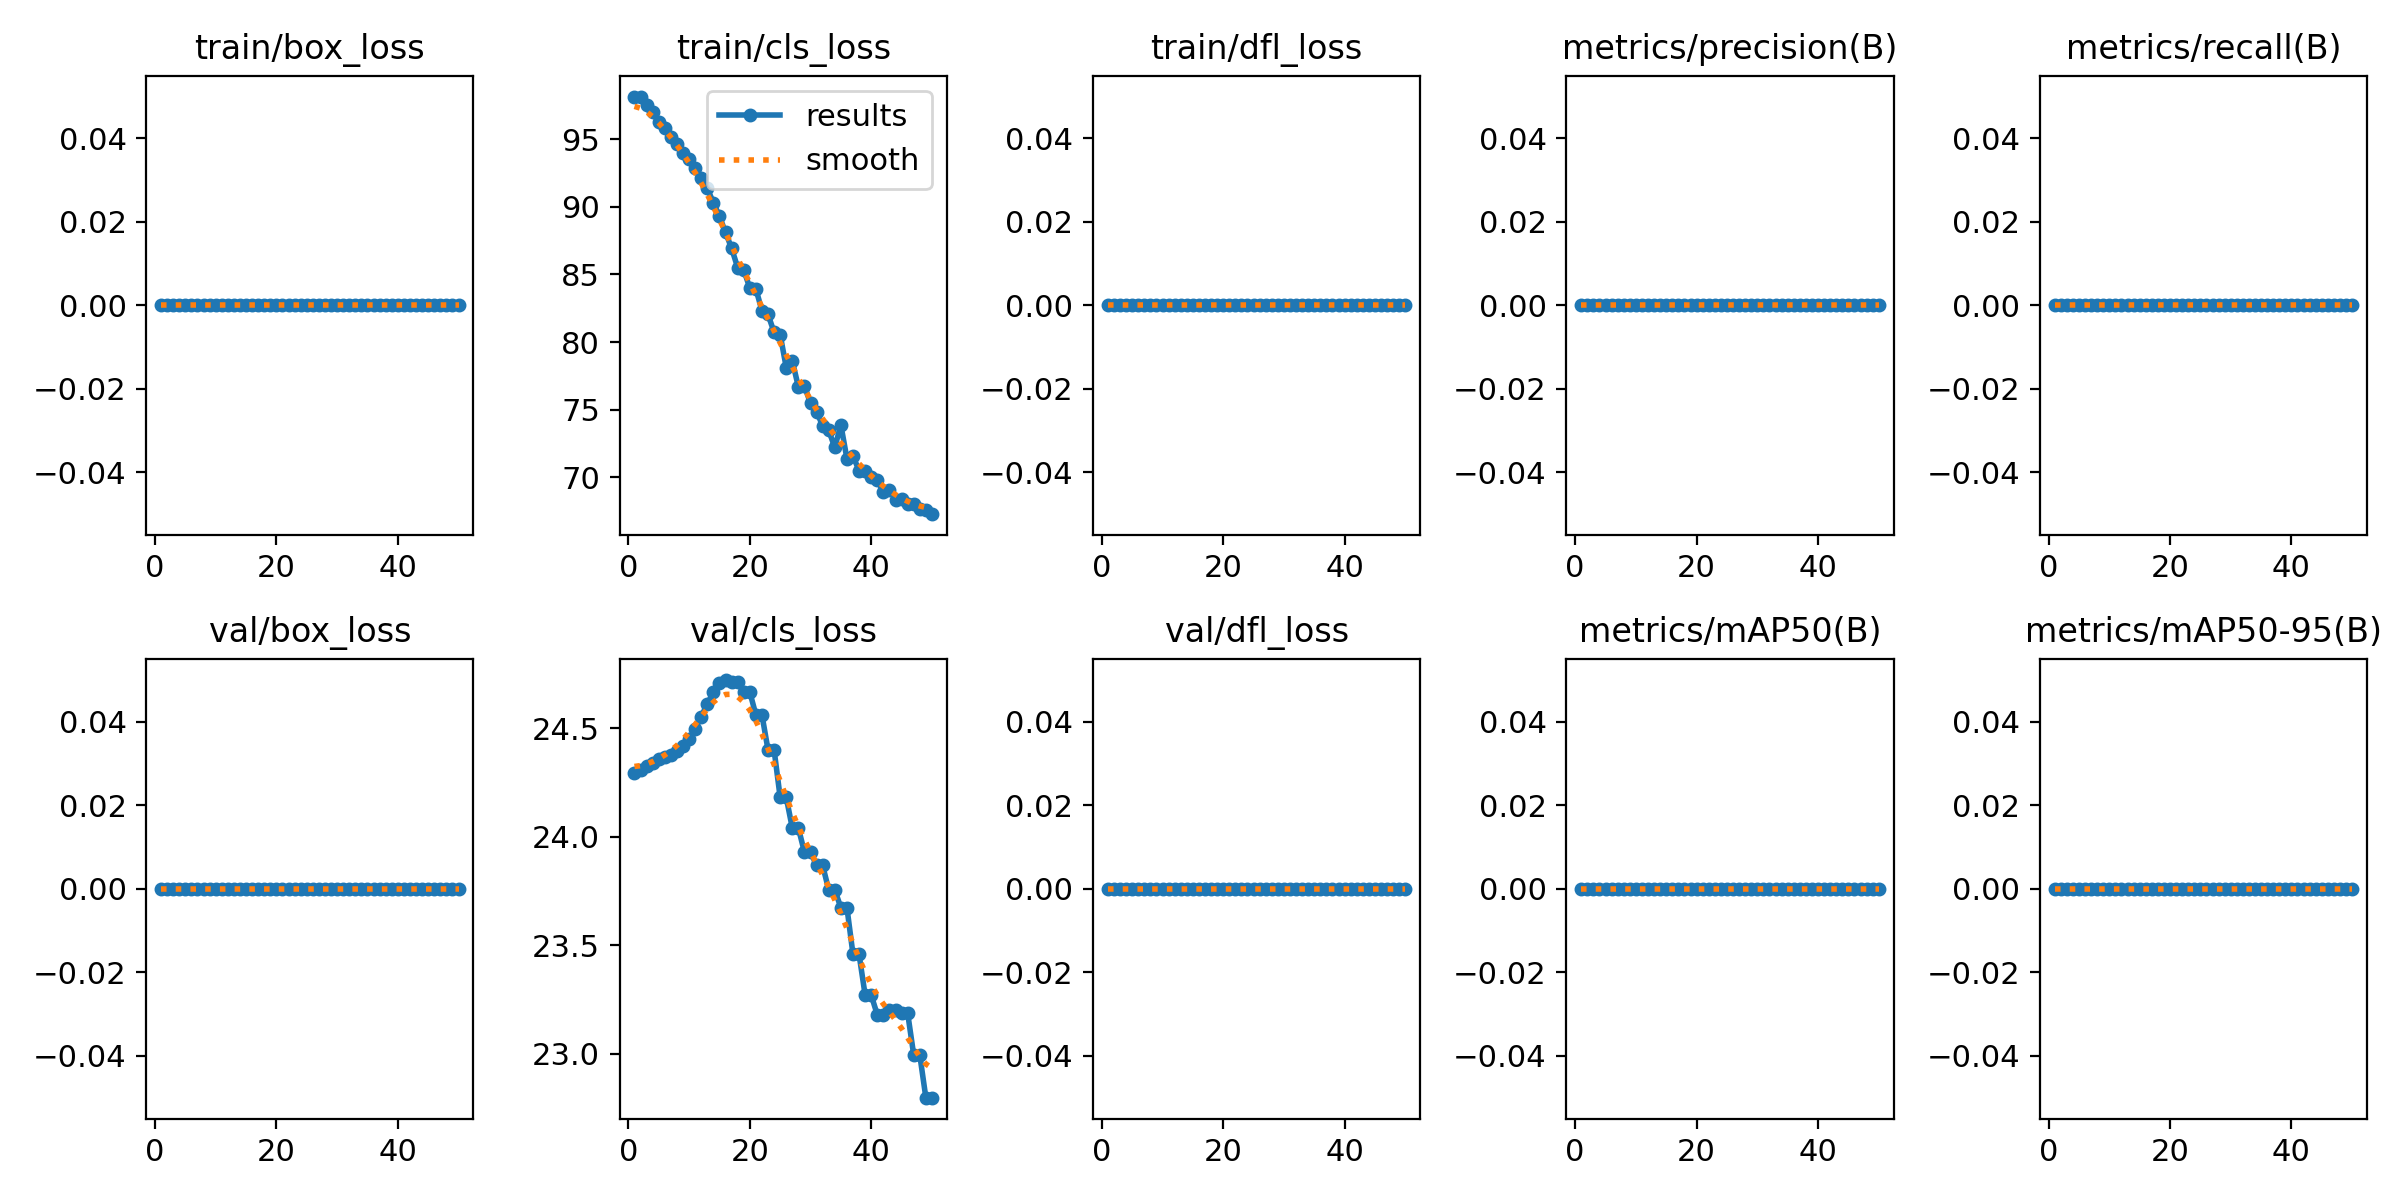

The file beside this chart, header and first rows:
epoch, time, train/box_loss, train/cls_loss, train/dfl_loss, metrics/precision(B), metrics/recall(B), metrics/mAP50(B), metrics/mAP50-95(B), val/box_loss, val/cls_loss, val/dfl_loss, lr/pg0, lr/pg1, lr/pg2
1, 10.02, 0, 98.13, 0, 0, 0, 0, 0, 0, 24.3, 0, 0, 0, 0
2, 16.82, 0, 98.15, 0, 0, 0, 0, 0, 0, 24.31, 0, 1.9604e-05, 1.9604e-05, 1.9604e-05
3, 24.29, 0, 97.53, 0, 0, 0, 0, 0, 0, 24.32, 0, 3.8416e-05, 3.8416e-05, 3.8416e-05
4, 32.61, 0, 96.99, 0, 0, 0, 0, 0, 0, 24.34, 0, 5.6436e-05, 5.6436e-05, 5.6436e-05
5, 38.08, 0, 96.25, 0, 0, 0, 0, 0, 0, 24.36, 0, 7.3664e-05, 7.3664e-05, 7.3664e-05
6, 44.78, 0, 95.81, 0, 0, 0, 0, 0, 0, 24.37, 0, 9.01e-05, 9.01e-05, 9.01e-05
7, 50.21, 0, 95.15, 0, 0, 0, 0, 0, 0, 24.38, 0, 0.0001057, 0.0001057, 0.0001057
8, 55.52, 0, 94.67, 0, 0, 0, 0, 0, 0, 24.39, 0, 0.0001206, 0.0001206, 0.0001206
9, 61.62, 0, 94.01, 0, 0, 0, 0, 0, 0, 24.42, 0, 0.0001347, 0.0001347, 0.0001347
10, 67.06, 0, 93.53, 0, 0, 0, 0, 0, 0, 24.45, 0, 0.0001479, 0.0001479, 0.0001479
11, 72.47, 0, 92.84, 0, 0, 0, 0, 0, 0, 24.5, 0, 0.0001604, 0.0001604, 0.0001604
12, 78.04, 0, 92.1, 0, 0, 0, 0, 0, 0, 24.55, 0, 0.0001721, 0.0001721, 0.0001721
13, 83.63, 0, 91.35, 0, 0, 0, 0, 0, 0, 24.61, 0, 0.000183, 0.000183, 0.000183
14, 88.88, 0, 90.3, 0, 0, 0, 0, 0, 0, 24.67, 0, 0.0001931, 0.0001931, 0.0001931
15, 94.73, 0, 89.3, 0, 0, 0, 0, 0, 0, 24.71, 0, 0.0002024, 0.0002024, 0.0002024
16, 100.1, 0, 88.11, 0, 0, 0, 0, 0, 0, 24.72, 0, 0.0002109, 0.0002109, 0.0002109
17, 106.7, 0, 86.93, 0, 0, 0, 0, 0, 0, 24.71, 0, 0.0002186, 0.0002186, 0.0002186
18, 114.3, 0, 85.5, 0, 0, 0, 0, 0, 0, 24.71, 0, 0.0002256, 0.0002256, 0.0002256
19, 119.9, 0, 85.33, 0, 0, 0, 0, 0, 0, 24.67, 0, 0.0002317, 0.0002317, 0.0002317
20, 125.2, 0, 83.99, 0, 0, 0, 0, 0, 0, 24.67, 0, 0.000237, 0.000237, 0.000237
21, 131, 0, 83.93, 0, 0, 0, 0, 0, 0, 24.56, 0, 0.0002416, 0.0002416, 0.0002416
22, 136.7, 0, 82.32, 0, 0, 0, 0, 0, 0, 24.56, 0, 0.0002454, 0.0002454, 0.0002454
23, 141.9, 0, 82.04, 0, 0, 0, 0, 0, 0, 24.4, 0, 0.0002483, 0.0002483, 0.0002483
24, 147.4, 0, 80.72, 0, 0, 0, 0, 0, 0, 24.4, 0, 0.0002505, 0.0002505, 0.0002505
25, 152.9, 0, 80.55, 0, 0, 0, 0, 0, 0, 24.18, 0, 0.0002519, 0.0002519, 0.0002519
26, 158.7, 0, 78.11, 0, 0, 0, 0, 0, 0, 24.18, 0, 0.0002525, 0.0002525, 0.0002525
27, 164.5, 0, 78.61, 0, 0, 0, 0, 0, 0, 24.04, 0, 0.0002523, 0.0002523, 0.0002523
28, 169.9, 0, 76.67, 0, 0, 0, 0, 0, 0, 24.04, 0, 0.0002513, 0.0002513, 0.0002513
29, 175, 0, 76.77, 0, 0, 0, 0, 0, 0, 23.93, 0, 0.0002495, 0.0002495, 0.0002495
30, 180.2, 0, 75.46, 0, 0, 0, 0, 0, 0, 23.93, 0, 0.000247, 0.000247, 0.000247
31, 185.6, 0, 74.84, 0, 0, 0, 0, 0, 0, 23.87, 0, 0.0002436, 0.0002436, 0.0002436
32, 191.2, 0, 73.81, 0, 0, 0, 0, 0, 0, 23.87, 0, 0.0002394, 0.0002394, 0.0002394
33, 196.5, 0, 73.47, 0, 0, 0, 0, 0, 0, 23.76, 0, 0.0002345, 0.0002345, 0.0002345
34, 201.7, 0, 72.2, 0, 0, 0, 0, 0, 0, 23.76, 0, 0.0002288, 0.0002288, 0.0002288
35, 207.5, 0, 73.87, 0, 0, 0, 0, 0, 0, 23.67, 0, 0.0002222, 0.0002222, 0.0002222
36, 212.8, 0, 71.37, 0, 0, 0, 0, 0, 0, 23.67, 0, 0.0002149, 0.0002149, 0.0002149
37, 218.6, 0, 71.57, 0, 0, 0, 0, 0, 0, 23.46, 0, 0.0002068, 0.0002068, 0.0002068
38, 224.2, 0, 70.48, 0, 0, 0, 0, 0, 0, 23.46, 0, 0.0001979, 0.0001979, 0.0001979
39, 229.8, 0, 70.47, 0, 0, 0, 0, 0, 0, 23.27, 0, 0.0001882, 0.0001882, 0.0001882
40, 236.2, 0, 69.99, 0, 0, 0, 0, 0, 0, 23.27, 0, 0.0001777, 0.0001777, 0.0001777
41, 241.7, 0, 69.82, 0, 0, 0, 0, 0, 0, 23.18, 0, 0.0001664, 0.0001664, 0.0001664
42, 246.8, 0, 68.87, 0, 0, 0, 0, 0, 0, 23.18, 0, 0.0001543, 0.0001543, 0.0001543
43, 251.8, 0, 69.07, 0, 0, 0, 0, 0, 0, 23.2, 0, 0.0001415, 0.0001415, 0.0001415
44, 256.8, 0, 68.34, 0, 0, 0, 0, 0, 0, 23.2, 0, 0.0001278, 0.0001278, 0.0001278
45, 261.9, 0, 68.41, 0, 0, 0, 0, 0, 0, 23.19, 0, 0.0001133, 0.0001133, 0.0001133
46, 267.3, 0, 68.03, 0, 0, 0, 0, 0, 0, 23.19, 0, 9.81e-05, 9.81e-05, 9.81e-05
47, 272.8, 0, 68, 0, 0, 0, 0, 0, 0, 22.99, 0, 8.2064e-05, 8.2064e-05, 8.2064e-05
48, 277.9, 0, 67.64, 0, 0, 0, 0, 0, 0, 22.99, 0, 6.5236e-05, 6.5236e-05, 6.5236e-05
49, 283.2, 0, 67.59, 0, 0, 0, 0, 0, 0, 22.8, 0, 4.7616e-05, 4.7616e-05, 4.7616e-05
50, 288.4, 0, 67.27, 0, 0, 0, 0, 0, 0, 22.8, 0, 2.9204e-05, 2.9204e-05, 2.9204e-05
